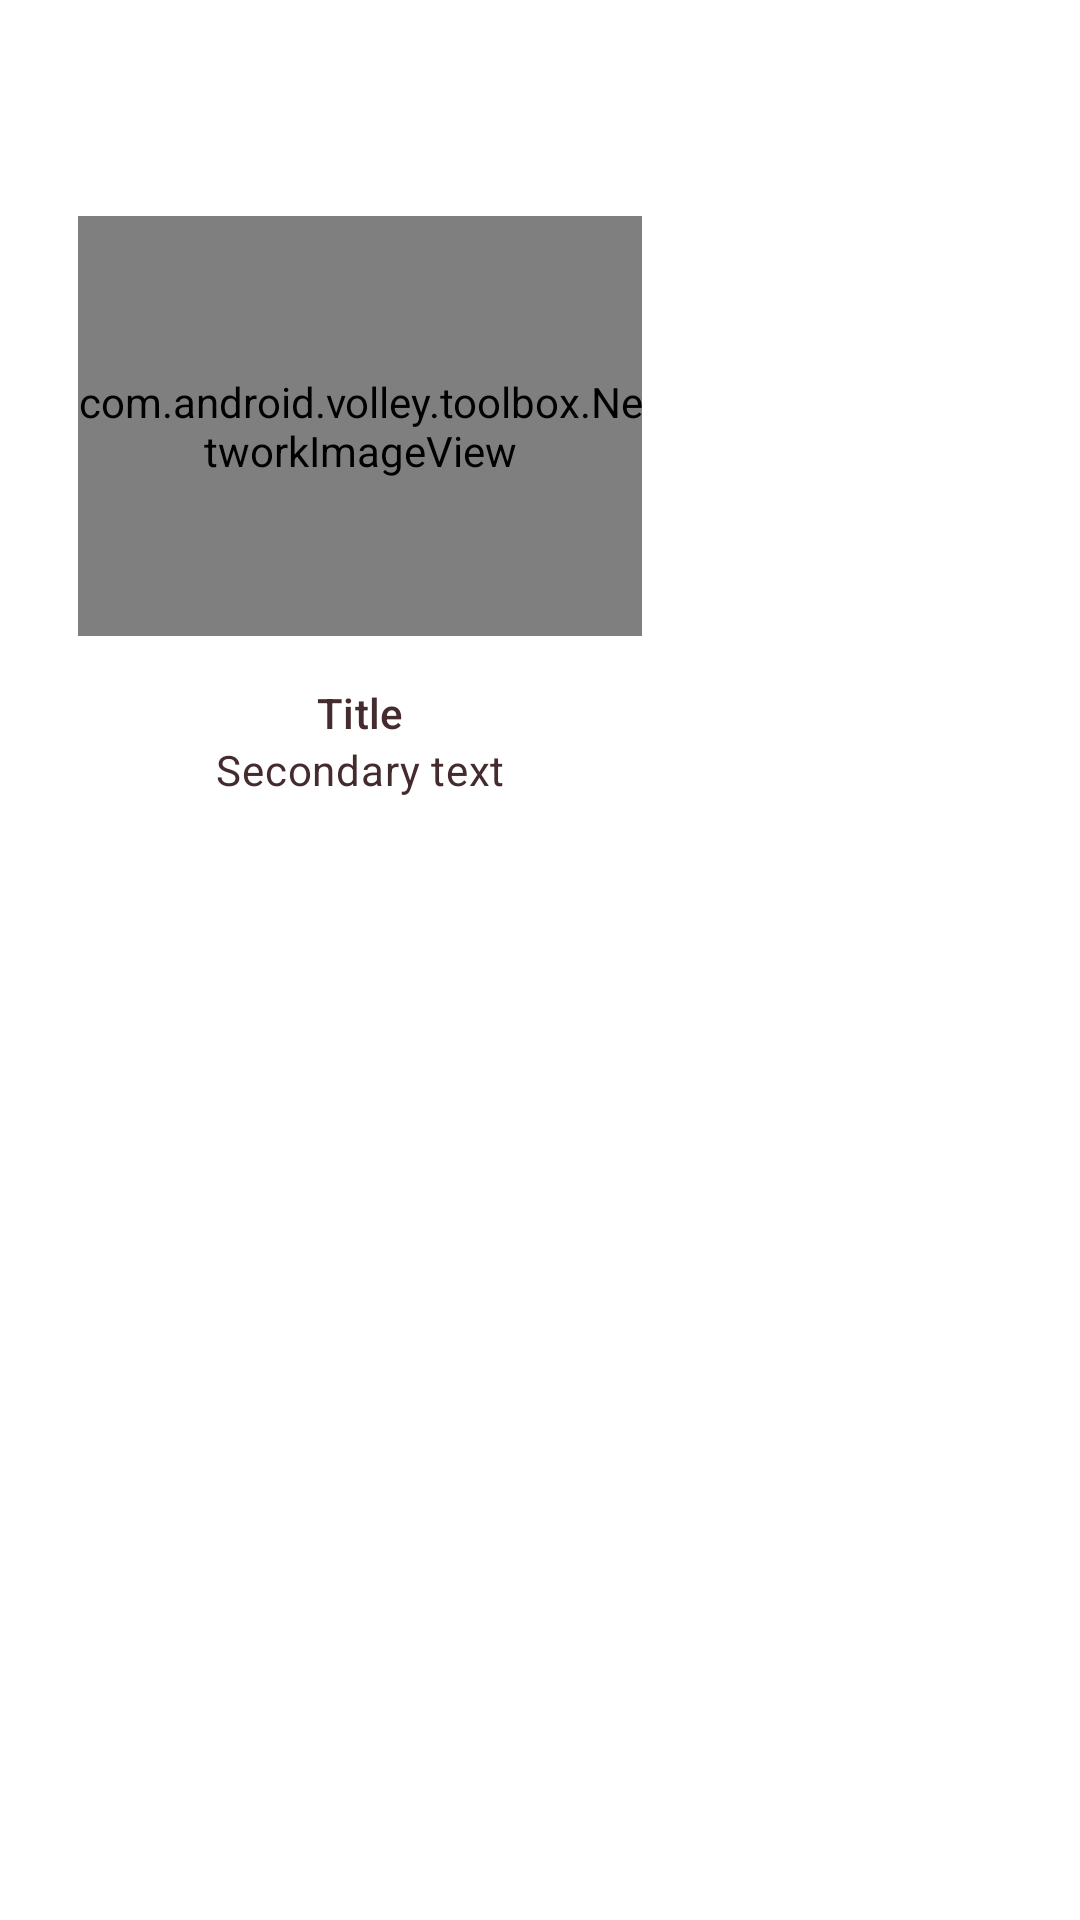

The Android layout XML behind this screen, and the referenced resources:
<!-- AndroidManifest.xml: application theme Theme.Eshop -->
<!-- res/layout/es_staggered_product_card_first.xml -->
<?xml version="1.0" encoding="utf-8"?>
<com.google.android.material.card.MaterialCardView xmlns:android="http://schemas.android.com/apk/res/android"
    xmlns:app="http://schemas.android.com/apk/res-auto"
    android:layout_width="wrap_content"
    android:layout_height="match_parent"
    app:cardBackgroundColor="@android:color/transparent"
    app:cardElevation="0dp"
    app:cardPreventCornerOverlap="true"
    app:contentPaddingTop="@dimen/es_staggered_product_grid_margin_top_first">

    
    <LinearLayout
        android:layout_width="@dimen/es_staggered_product_grid_card_width_landscape"
        android:layout_height="wrap_content"
        android:layout_marginStart="@dimen/es_staggered_product_grid_spacing_small"
        android:layout_marginLeft="@dimen/es_staggered_product_grid_spacing_small"
        android:orientation="vertical">

        <com.android.volley.toolbox.NetworkImageView
            android:id="@+id/product_image"
            android:layout_width="match_parent"
            android:layout_height="@dimen/es_staggered_product_grid_card_height_landscape"
            android:background="?attr/colorPrimaryDark"
            android:scaleType="centerCrop" />

        <LinearLayout
            android:layout_width="match_parent"
            android:layout_height="wrap_content"
            android:orientation="vertical"
            android:padding="16dp">

            <TextView
                android:id="@+id/product_title"
                android:layout_width="match_parent"
                android:layout_height="wrap_content"
                android:text="@string/es_product_title"
                android:textAlignment="center"
                android:textAppearance="?attr/textAppearanceSubtitle2" />

            <TextView
                android:id="@+id/product_price"
                android:layout_width="match_parent"
                android:layout_height="wrap_content"
                android:text="@string/es_product_description"
                android:textAlignment="center"
                android:textAppearance="?attr/textAppearanceBody2" />
        </LinearLayout>
    </LinearLayout>
</com.google.android.material.card.MaterialCardView>
<!-- resources referenced by this layout -->
<resources>
  <dimen name="es_staggered_product_grid_card_height_landscape">140dp</dimen>
  <dimen name="es_staggered_product_grid_card_width_landscape">188dp</dimen>
  <dimen name="es_staggered_product_grid_margin_top_first">72dp</dimen>
  <dimen name="es_staggered_product_grid_spacing_small">26dp</dimen>
  <string name="es_product_description">Secondary text</string>
  <string name="es_product_title">Title</string>
  <style name="Theme.Eshop" parent="Theme.MaterialComponents.Light.NoActionBar">
          
          <item name="colorPrimary">@color/colorPrimary</item>
          <item name="colorPrimaryDark">@color/colorPrimaryDark</item>
          <item name="colorAccent">@color/colorAccent</item>
          <item name="android:windowLightStatusBar" tools:targetApi="m">true</item>
          <item name="android:textColorPrimary">@color/textColorPrimary</item>
      </style>
  <color name="colorPrimary">#E0E0E0</color>
  <color name="colorPrimaryDark">#FBB8AC</color>
  <color name="colorAccent">#FEDBD0</color>
  <color name="textColorPrimary">#442C2E</color>
</resources>
